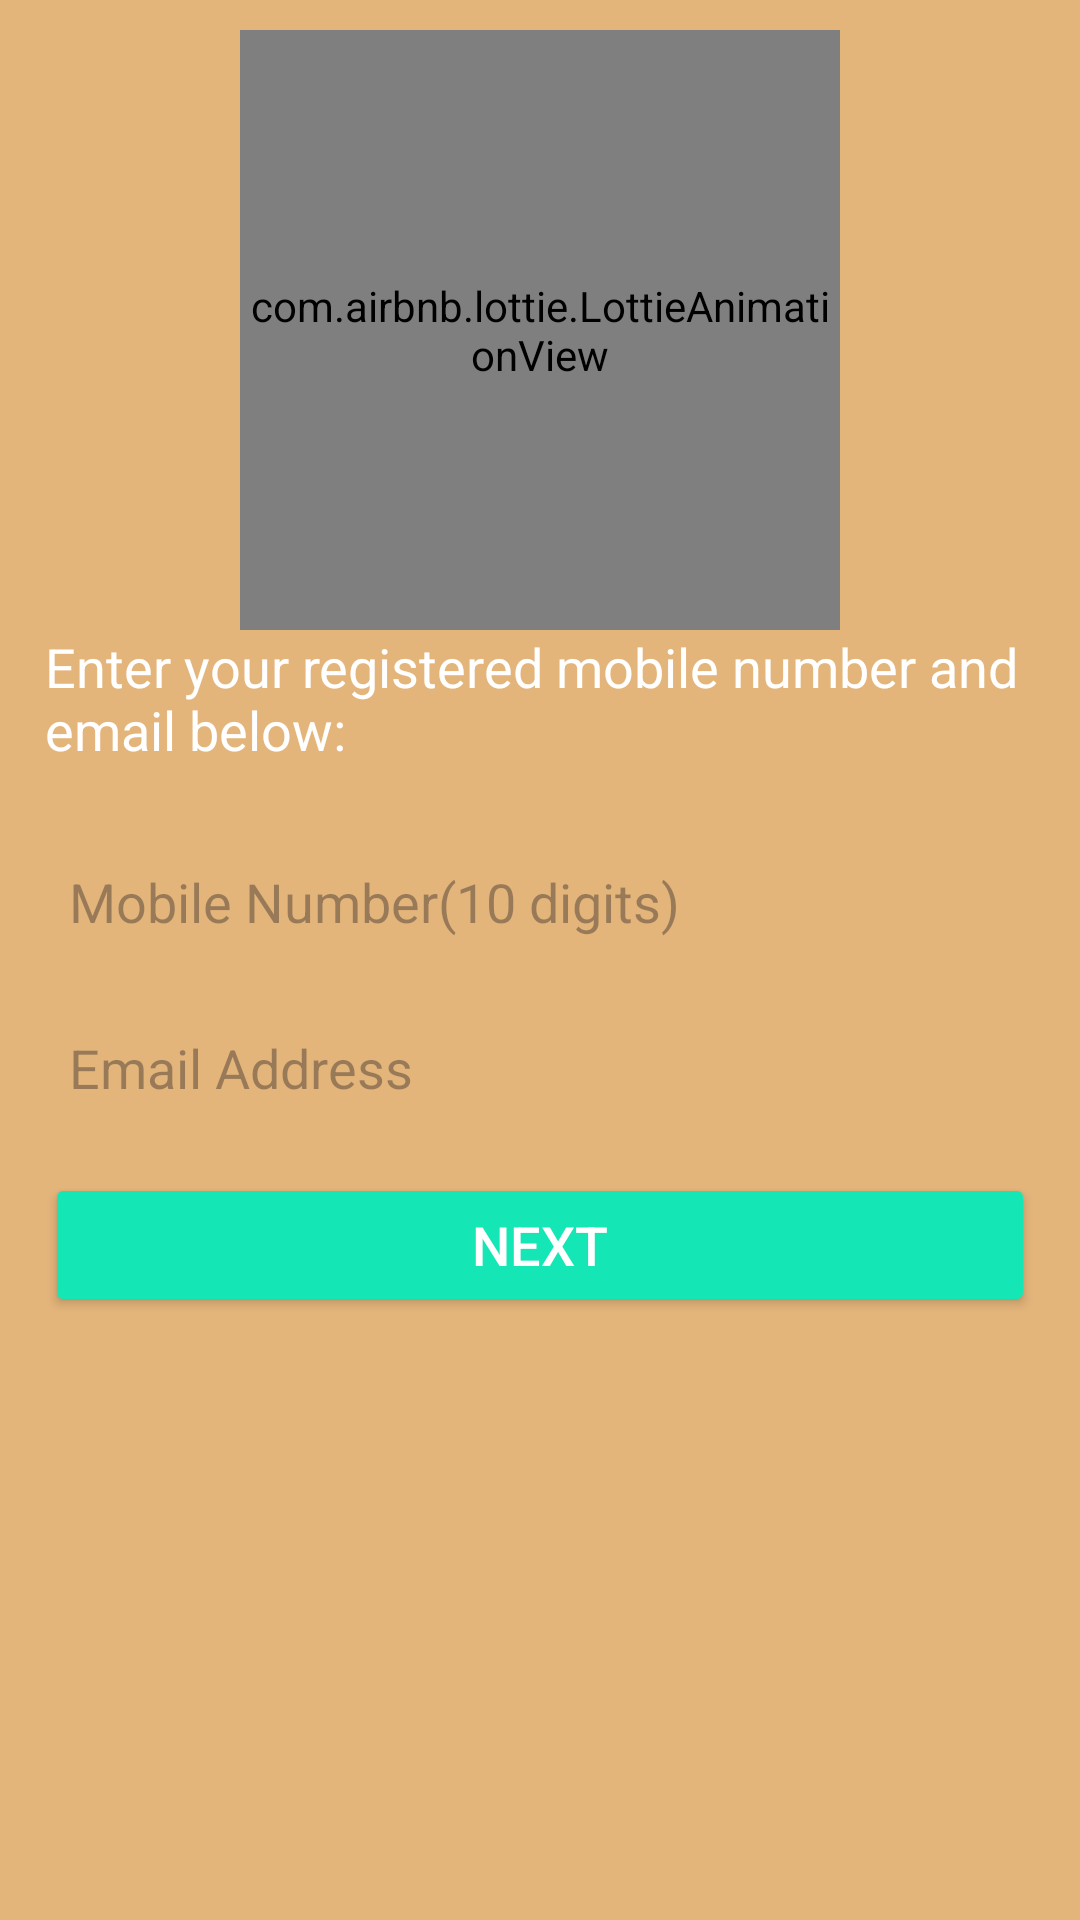

Reconstruct the res/layout file that produces this screen, plus the resources it refers to.
<!-- AndroidManifest.xml: application theme Theme.FoodRuner -->
<!-- res/layout/activity_forgot_password.xml -->
<?xml version="1.0" encoding="utf-8"?>
<RelativeLayout xmlns:android="http://schemas.android.com/apk/res/android"
    android:layout_width="match_parent"
    android:layout_height="match_parent"
    xmlns:app="http://schemas.android.com/apk/res-auto"
    android:orientation="vertical"
    android:background="@color/skin_yellow">

    <com.airbnb.lottie.LottieAnimationView
        android:id="@+id/imgFP"
        android:layout_width="200dp"
        android:layout_height="200dp"
        android:layout_marginTop="10dp"
        android:layout_centerHorizontal="true"
        app:lottie_loop="true"
        app:lottie_autoPlay="true"
        app:lottie_rawRes="@raw/splash"/>

    <TextView
        android:id="@+id/tvFP"
        android:layout_below="@id/imgFP"
        android:layout_width="match_parent"
        android:layout_height="wrap_content"
        android:text="@string/enter_your_"
        android:textColor="@color/white"
        android:textSize="18sp"
        android:layout_marginStart="15dp"
        android:layout_marginEnd="15dp"/>

    <EditText
        android:id="@+id/etFPMobile"
        android:layout_below="@+id/tvFP"
        android:layout_width="match_parent"
        android:layout_height="wrap_content"
        android:hint="@string/enter_number"
        android:layout_marginStart="15dp"
        android:layout_marginEnd="15dp"
        android:layout_marginTop="25dp"
        android:inputType="phone"
        android:padding="8dp"
        android:textColor="@color/black"
        android:background="@drawable/tv_circular"
        />

    <EditText
        android:id="@+id/etFPEmail"
        android:layout_below="@+id/etFPMobile"
        android:layout_width="match_parent"
        android:layout_height="wrap_content"
        android:hint="@string/email_address"
        android:layout_marginStart="15dp"
        android:layout_marginEnd="15dp"
        android:inputType="textEmailAddress"
        android:layout_marginTop="15dp"
        android:padding="8dp"
        android:textColor="@color/black"
        android:background="@drawable/tv_circular"
        />

    <Button
        android:id="@+id/btnFPNext"
        android:layout_below="@id/etFPEmail"
        android:layout_width="match_parent"
        android:layout_height="wrap_content"
        android:textColor="@color/white"
        android:text="@string/next"
        android:textSize="18sp"
        android:layout_marginTop="15dp"
        android:layout_marginStart="15dp"
        android:layout_marginEnd="15dp"
        android:backgroundTint="@color/cyan"/>


</RelativeLayout>
<!-- resources referenced by this layout -->
<resources>
  <color name="black">#FF000000</color>
  <color name="cyan">#14E6B5</color>
  <color name="skin_yellow">#E4B57B</color>
  <color name="white">#FFFFFFFF</color>
  <string name="email_address">Email Address</string>
  <string name="enter_number">Mobile Number(10 digits)</string>
  <string name="enter_your_">Enter your registered mobile number and email below:</string>
  <string name="next">Next</string>
  <style name="Theme.FoodRuner" parent="Base.Theme.FoodRuner" />
  <style name="Base.Theme.FoodRuner" parent="Theme.Material3.DayNight.NoActionBar">
          
          
      </style>
</resources>
